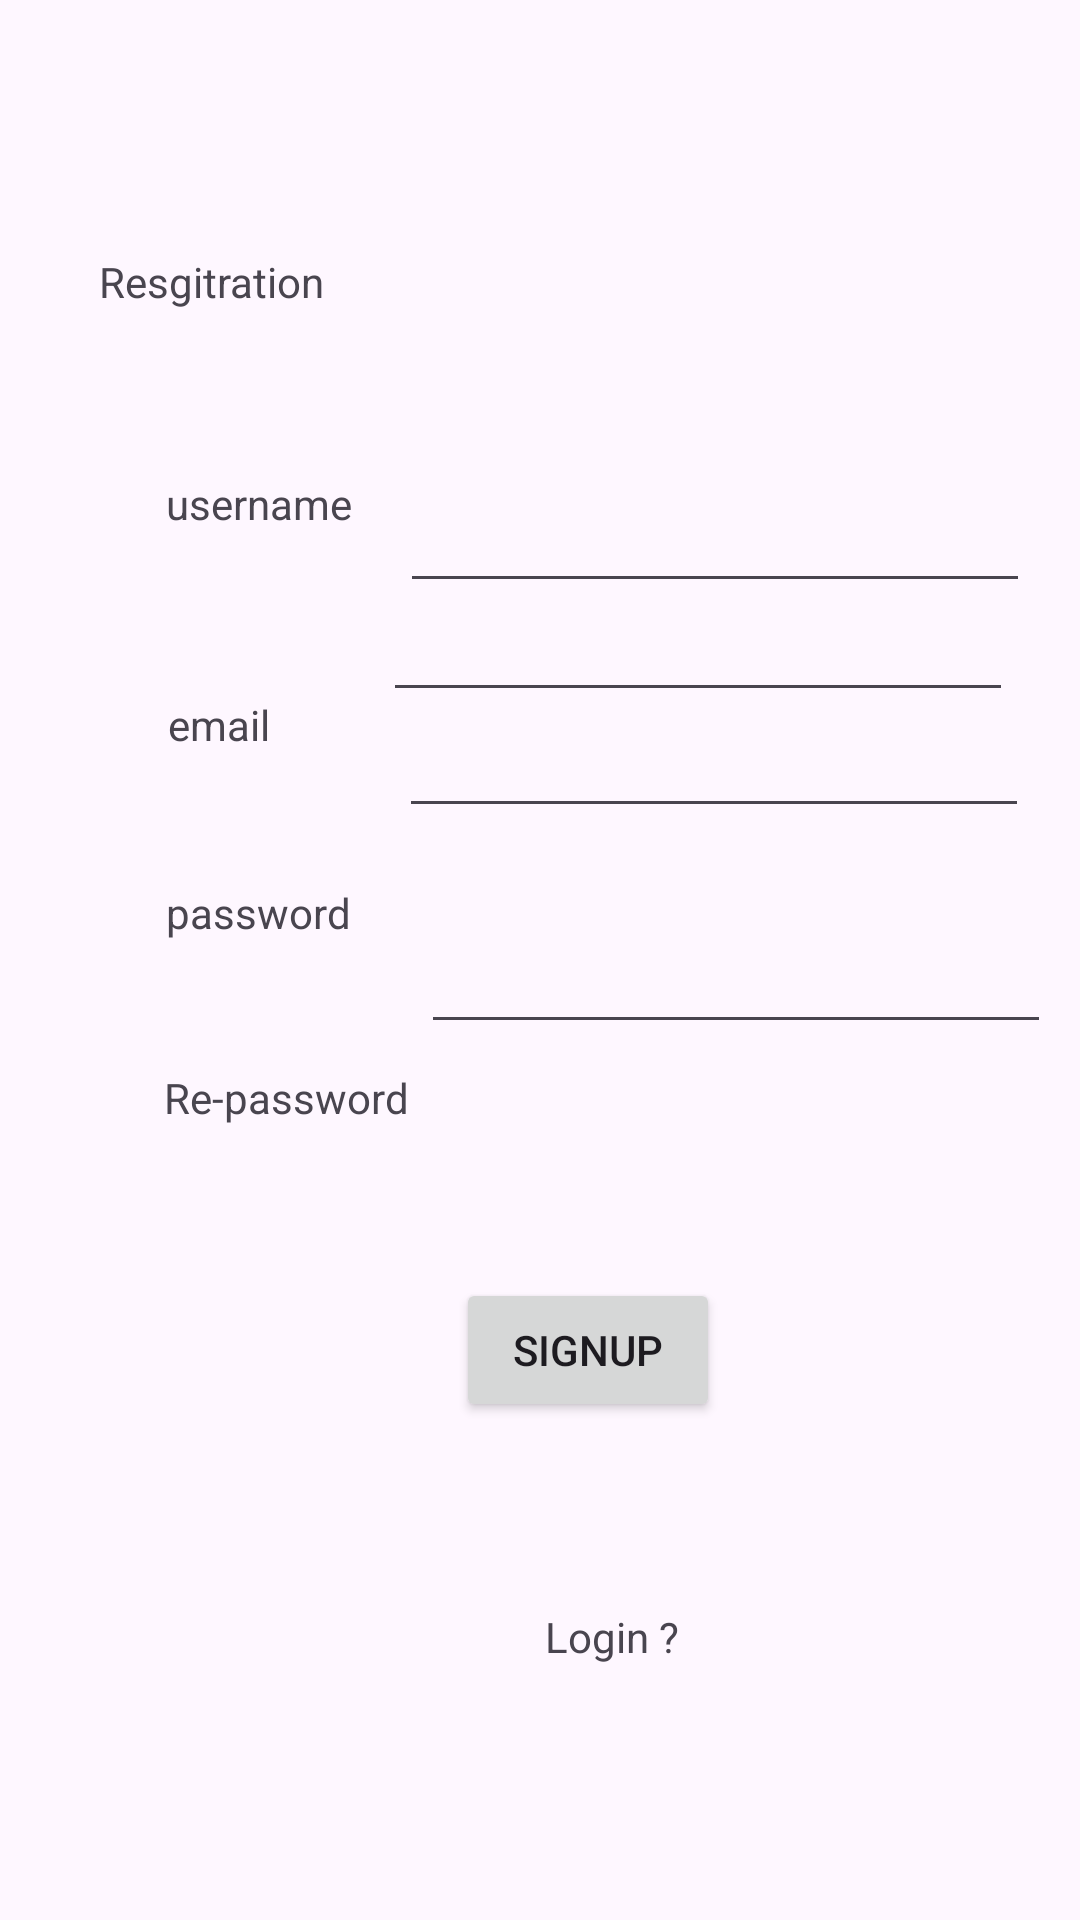

Layout XML and referenced resources for this Android screen:
<!-- AndroidManifest.xml: application theme Theme.ChatAppLocket -->
<!-- res/layout/activity_resgitration.xml -->
<?xml version="1.0" encoding="utf-8"?>
<androidx.constraintlayout.widget.ConstraintLayout xmlns:android="http://schemas.android.com/apk/res/android"
    xmlns:app="http://schemas.android.com/apk/res-auto"
    xmlns:tools="http://schemas.android.com/tools"
    android:id="@+id/main"
    android:layout_width="match_parent"
    android:layout_height="match_parent"
    tools:context=".resgitration">

    <TextView
        android:id="@+id/textView6"
        android:layout_width="107dp"
        android:layout_height="45dp"
        android:text="Resgitration"
        app:layout_constraintBottom_toBottomOf="parent"
        app:layout_constraintEnd_toEndOf="parent"
        app:layout_constraintHorizontal_bias="0.131"
        app:layout_constraintStart_toStartOf="parent"
        app:layout_constraintTop_toTopOf="parent"
        app:layout_constraintVertical_bias="0.142" />

    <TextView
        android:id="@+id/textView7"
        android:layout_width="wrap_content"
        android:layout_height="wrap_content"
        android:text="username"
        app:layout_constraintBottom_toBottomOf="parent"
        app:layout_constraintEnd_toEndOf="parent"
        app:layout_constraintHorizontal_bias="0.186"
        app:layout_constraintStart_toStartOf="parent"
        app:layout_constraintTop_toTopOf="parent"
        app:layout_constraintVertical_bias="0.255" />

    <EditText
        android:id="@+id/rgusername"
        android:layout_width="wrap_content"
        android:layout_height="wrap_content"
        android:ems="10"
        android:inputType="text"
        android:text=""
        app:layout_constraintBottom_toBottomOf="parent"
        app:layout_constraintEnd_toEndOf="parent"
        app:layout_constraintHorizontal_bias="0.486"
        app:layout_constraintStart_toEndOf="@+id/textView7"
        app:layout_constraintTop_toBottomOf="@+id/profilerg0"
        app:layout_constraintVertical_bias="0.054" />

    <TextView
        android:id="@+id/textView8"
        android:layout_width="wrap_content"
        android:layout_height="wrap_content"
        android:text="email"
        app:layout_constraintBottom_toBottomOf="parent"
        app:layout_constraintEnd_toEndOf="parent"
        app:layout_constraintHorizontal_bias="0.172"
        app:layout_constraintStart_toStartOf="parent"
        app:layout_constraintTop_toBottomOf="@+id/textView7"
        app:layout_constraintVertical_bias="0.123" />

    <EditText
        android:id="@+id/rgemail"
        android:layout_width="wrap_content"
        android:layout_height="wrap_content"
        android:layout_marginBottom="408dp"
        android:ems="10"
        android:inputType="textEmailAddress"
        app:layout_constraintBottom_toBottomOf="parent"
        app:layout_constraintEnd_toEndOf="parent"
        app:layout_constraintHorizontal_bias="0.627"
        app:layout_constraintStart_toEndOf="@+id/textView8"
        app:layout_constraintTop_toBottomOf="@+id/rgusername"
        app:layout_constraintVertical_bias="0.491" />

    <TextView
        android:id="@+id/textView10"
        android:layout_width="wrap_content"
        android:layout_height="wrap_content"
        android:text="password"
        app:layout_constraintBottom_toBottomOf="parent"
        app:layout_constraintEnd_toEndOf="parent"
        app:layout_constraintHorizontal_bias="0.186"
        app:layout_constraintStart_toStartOf="parent"
        app:layout_constraintTop_toBottomOf="@+id/textView8"
        app:layout_constraintVertical_bias="0.118" />

    <TextView
        android:id="@+id/textView11"
        android:layout_width="wrap_content"
        android:layout_height="wrap_content"
        android:text="Re-password"
        app:layout_constraintBottom_toBottomOf="parent"
        app:layout_constraintEnd_toEndOf="parent"
        app:layout_constraintHorizontal_bias="0.197"
        app:layout_constraintStart_toStartOf="parent"
        app:layout_constraintTop_toBottomOf="@+id/textView10"
        app:layout_constraintVertical_bias="0.139" />

    <EditText
        android:id="@+id/rgpassword"
        android:layout_width="wrap_content"
        android:layout_height="wrap_content"
        android:layout_marginBottom="364dp"
        android:ems="10"
        android:inputType="textPassword"
        app:layout_constraintBottom_toBottomOf="parent"
        app:layout_constraintEnd_toEndOf="parent"
        app:layout_constraintHorizontal_bias="0.486"
        app:layout_constraintStart_toEndOf="@+id/textView10"
        app:layout_constraintTop_toBottomOf="@+id/rgemail"
        app:layout_constraintVertical_bias="1.0" />

    <EditText
        android:id="@+id/rgrepassword"
        android:layout_width="wrap_content"
        android:layout_height="wrap_content"
        android:layout_marginBottom="292dp"
        android:ems="10"
        android:inputType="textPassword"
        app:layout_constraintBottom_toBottomOf="parent"
        app:layout_constraintEnd_toEndOf="parent"
        app:layout_constraintHorizontal_bias="0.296"
        app:layout_constraintStart_toEndOf="@+id/textView11"
        app:layout_constraintTop_toBottomOf="@+id/rgpassword"
        app:layout_constraintVertical_bias="1.0" />

    <TextView
        android:id="@+id/loginbutton"
        android:layout_width="wrap_content"
        android:layout_height="wrap_content"
        android:text="Login ?"
        app:layout_constraintBottom_toBottomOf="parent"
        app:layout_constraintEnd_toEndOf="parent"
        app:layout_constraintHorizontal_bias="0.576"
        app:layout_constraintStart_toStartOf="parent"
        app:layout_constraintTop_toBottomOf="@+id/signupbutton"
        app:layout_constraintVertical_bias="0.421" />

    <Button
        android:id="@+id/signupbutton"
        android:layout_width="wrap_content"
        android:layout_height="wrap_content"
        android:text="Signup"
        app:layout_constraintBottom_toBottomOf="parent"
        app:layout_constraintEnd_toEndOf="parent"
        app:layout_constraintHorizontal_bias="0.559"
        app:layout_constraintStart_toStartOf="parent"
        app:layout_constraintTop_toBottomOf="@+id/rgrepassword"
        app:layout_constraintVertical_bias="0.319" />

    <ImageView
        android:id="@+id/profilerg0"
        android:layout_width="80dp"
        android:layout_height="86dp"
        app:layout_constraintBottom_toBottomOf="parent"
        app:layout_constraintEnd_toEndOf="parent"
        app:layout_constraintHorizontal_bias="0.451"
        app:layout_constraintStart_toEndOf="@+id/textView6"
        app:layout_constraintTop_toTopOf="parent"
        app:layout_constraintVertical_bias="0.088"
        app:srcCompat="@drawable/photocamera" />
</androidx.constraintlayout.widget.ConstraintLayout>
<!-- resources referenced by this layout -->
<resources>
  <style name="Theme.ChatAppLocket" parent="Base.Theme.ChatAppLocket" />
  <style name="Base.Theme.ChatAppLocket" parent="Theme.Material3.DayNight.NoActionBar">
          
          
          
          <item name="colorPrimary">@color/white</item>
          <item name="colorPrimaryVariant">@color/white</item>
          <item name="colorOnPrimary">@color/white</item>
          
          <item name="colorSecondary">#00BCD4</item>
          <item name="colorSecondaryVariant">#0066D4</item>
          <item name="colorOnSecondary">@color/black</item>
          
          <item name="android:statusBarColor" tools:targetApi="21">?attr/colorPrimaryVariant</item>
          
      </style>
  <!-- not gathered from this repository: default colours our renderer supplied (Android Studio template values) -->
  <color name="black">#FF000000</color>
  <color name="white">#FFFFFFFF</color>
</resources>
